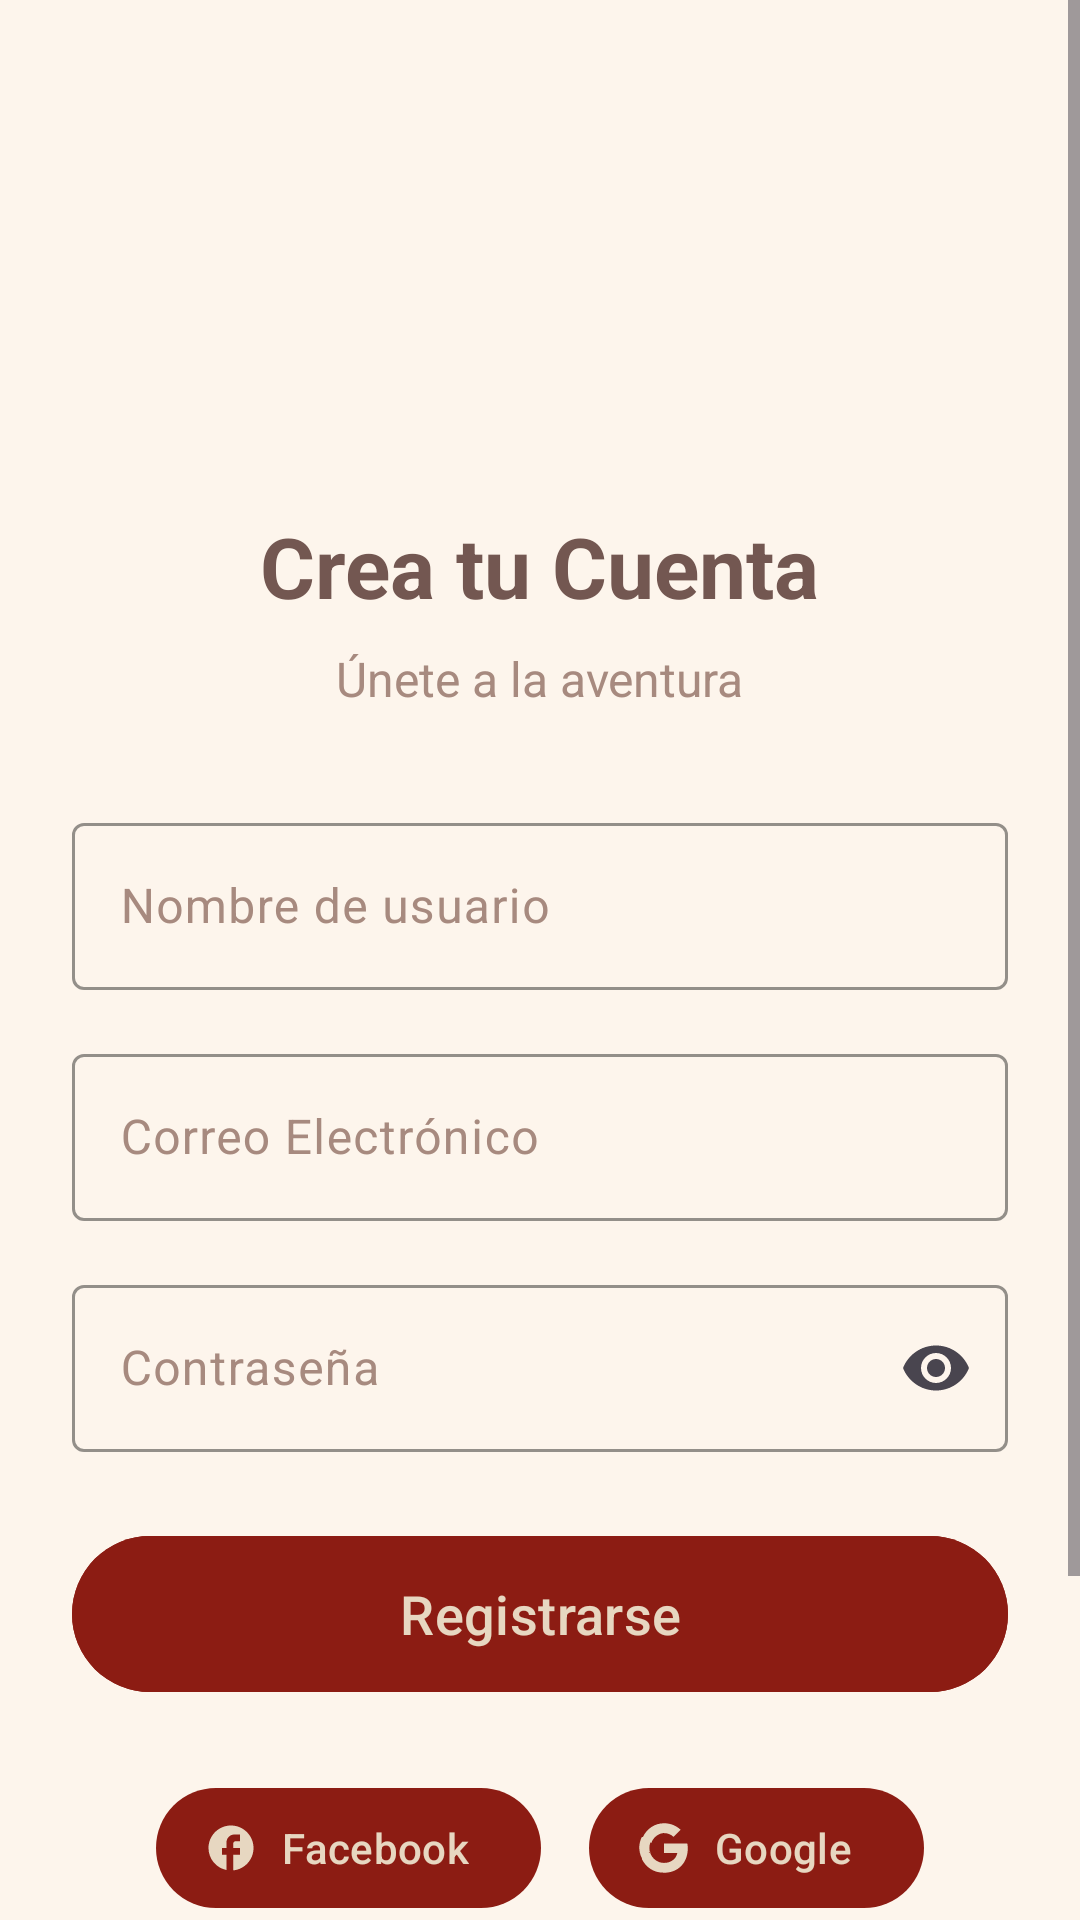

Here is an Android app screen rendered from its layout file. Give the layout XML and the strings, colors and styles it references.
<!-- AndroidManifest.xml: application theme Theme.AppCitas -->
<!-- res/layout/activity_register.xml -->
<?xml version="1.0" encoding="utf-8"?>
<ScrollView xmlns:android="http://schemas.android.com/apk/res/android"
    xmlns:app="http://schemas.android.com/apk/res-auto"
    xmlns:tools="http://schemas.android.com/tools"
    android:layout_width="match_parent"
    android:layout_height="match_parent"
    android:background="#FDF5EC"
    android:fillViewport="true"
    tools:context=".RegisterActivity">

    <androidx.constraintlayout.widget.ConstraintLayout
        android:layout_width="match_parent"
        android:layout_height="wrap_content"
        android:padding="24dp">

        <ImageView
            android:id="@+id/ivLogo"
            android:layout_width="90dp"
            android:layout_height="90dp"
            android:layout_marginTop="40dp"
            android:src="@mipmap/ic_launcher_round"
            app:layout_constraintEnd_toEndOf="parent"
            app:layout_constraintStart_toStartOf="parent"
            app:layout_constraintTop_toTopOf="parent" />

        <TextView
            android:id="@+id/tvTitle"
            android:layout_width="wrap_content"
            android:layout_height="wrap_content"
            android:layout_marginTop="16dp"
            android:text="Crea tu Cuenta"
            android:textColor="@color/mauve_bark"
            android:textSize="28sp"
            android:textStyle="bold"
            app:layout_constraintEnd_toEndOf="parent"
            app:layout_constraintStart_toStartOf="parent"
            app:layout_constraintTop_toBottomOf="@+id/ivLogo" />

        <TextView
            android:id="@+id/tvSubtitle"
            android:layout_width="wrap_content"
            android:layout_height="wrap_content"
            android:layout_marginTop="8dp"
            android:text="Únete a la aventura"
            android:textColor="@color/dusty_taupe"
            android:textSize="16sp"
            app:layout_constraintEnd_toEndOf="parent"
            app:layout_constraintStart_toStartOf="parent"
            app:layout_constraintTop_toBottomOf="@+id/tvTitle" />

        <com.google.android.material.textfield.TextInputLayout
            android:id="@+id/tilUsername"
            style="@style/Widget.Material3.TextInputLayout.OutlinedBox"
            android:layout_width="0dp"
            android:layout_height="wrap_content"
            android:layout_marginTop="32dp"
            android:hint="Nombre de usuario"
            android:textColorHint="@color/dusty_taupe"
            app:boxStrokeColor="@color/mauve_bark"
            app:hintTextColor="@color/mauve_bark"
            app:layout_constraintEnd_toEndOf="parent"
            app:layout_constraintStart_toStartOf="parent"
            app:layout_constraintTop_toBottomOf="@+id/tvSubtitle">

            <com.google.android.material.textfield.TextInputEditText
                android:id="@+id/username"
                android:layout_width="match_parent"
                android:layout_height="wrap_content"
                android:inputType="text"
                android:textColor="@color/dark_chocolate" />
        </com.google.android.material.textfield.TextInputLayout>

        <com.google.android.material.textfield.TextInputLayout
            android:id="@+id/tilEmail"
            style="@style/Widget.Material3.TextInputLayout.OutlinedBox"
            android:layout_width="0dp"
            android:layout_height="wrap_content"
            android:layout_marginTop="16dp"
            android:hint="Correo Electrónico"
            android:textColorHint="@color/dusty_taupe"
            app:boxStrokeColor="@color/mauve_bark"
            app:hintTextColor="@color/mauve_bark"
            app:layout_constraintEnd_toEndOf="parent"
            app:layout_constraintStart_toStartOf="parent"
            app:layout_constraintTop_toBottomOf="@+id/tilUsername">

            <com.google.android.material.textfield.TextInputEditText
                android:id="@+id/email"
                android:layout_width="match_parent"
                android:layout_height="wrap_content"
                android:inputType="textEmailAddress"
                android:textColor="@color/dark_chocolate" />
        </com.google.android.material.textfield.TextInputLayout>

        <com.google.android.material.textfield.TextInputLayout
            android:id="@+id/tilPassword"
            style="@style/Widget.Material3.TextInputLayout.OutlinedBox"
            android:layout_width="0dp"
            android:layout_height="wrap_content"
            android:layout_marginTop="16dp"
            android:hint="Contraseña"
            android:textColorHint="@color/dusty_taupe"
            app:boxStrokeColor="@color/mauve_bark"
            app:endIconMode="password_toggle"
            app:hintTextColor="@color/mauve_bark"
            app:layout_constraintEnd_toEndOf="parent"
            app:layout_constraintStart_toStartOf="parent"
            app:layout_constraintTop_toBottomOf="@+id/tilEmail">

            <com.google.android.material.textfield.TextInputEditText
                android:id="@+id/pass"
                android:layout_width="match_parent"
                android:layout_height="wrap_content"
                android:inputType="textPassword"
                android:textColor="@color/dark_chocolate" />
        </com.google.android.material.textfield.TextInputLayout>

        <com.google.android.material.button.MaterialButton
            android:id="@+id/btnRegister"
            android:layout_width="0dp"
            android:layout_height="60dp"
            android:layout_marginTop="24dp"
            android:backgroundTint="@color/blood_red"
            android:text="Registrarse"
            android:textAllCaps="false"
            android:textSize="18sp"
            app:cornerRadius="28dp"
            app:layout_constraintEnd_toEndOf="parent"
            app:layout_constraintStart_toStartOf="parent"
            app:layout_constraintTop_toBottomOf="@+id/tilPassword" />

        <LinearLayout
            android:id="@+id/social_login_layout"
            android:layout_width="0dp"
            android:layout_height="wrap_content"
            android:layout_marginTop="24dp"
            android:gravity="center"
            android:orientation="horizontal"
            app:layout_constraintEnd_toEndOf="parent"
            app:layout_constraintStart_toStartOf="parent"
            app:layout_constraintTop_toBottomOf="@+id/btnRegister">

            <com.google.android.material.button.MaterialButton
                android:id="@+id/btnFacebook"
                style="@style/Widget.Material3.Button.Icon"
                android:layout_width="wrap_content"
                android:layout_height="wrap_content"
                android:layout_marginEnd="8dp"
                android:text="Facebook"
                app:icon="@drawable/ic_facebook_logo" />

            <com.google.android.material.button.MaterialButton
                android:id="@+id/btnGoogle"
                style="@style/Widget.Material3.Button.Icon"
                android:layout_width="wrap_content"
                android:layout_height="wrap_content"
                android:layout_marginStart="8dp"
                android:text="Google"
                app:icon="@drawable/ic_google_logo" />
        </LinearLayout>

        <TextView
            android:id="@+id/tvLogin"
            android:layout_width="wrap_content"
            android:layout_height="wrap_content"
            android:layout_marginTop="24dp"
            android:layout_marginBottom="32dp"
            android:text="@string/login_prompt"
            android:textColor="@color/mauve_bark"
            android:textSize="16sp"
            app:layout_constraintBottom_toBottomOf="parent"
            app:layout_constraintEnd_toEndOf="parent"
            app:layout_constraintStart_toStartOf="parent"
            app:layout_constraintTop_toBottomOf="@+id/social_login_layout" />

    </androidx.constraintlayout.widget.ConstraintLayout>
</ScrollView>
<!-- resources referenced by this layout -->
<resources>
  <color name="blood_red">#8C1C13</color>
  <color name="dark_chocolate">#3E2723</color>
  <color name="dusty_taupe">#A78A7F</color>
  <color name="mauve_bark">#735751</color>
  <!-- drawable ic_facebook_logo (drawable) -->
  <?xml version="1.0" encoding="utf-8"?>
  <vector xmlns:android="http://schemas.android.com/apk/res/android"
      android:width="24dp"
      android:height="24dp"
      android:viewportWidth="24"
      android:viewportHeight="24">
  
      <path
          android:fillColor="#1877F2"
          android:pathData="M22,12c0,-5.52 -4.48,-10 -10,-10S2,6.48 2,12c0,4.84 3.44,8.87 8,9.8V15H8v-3h2V9.5C10,7.57 11.57,6 13.5,6H16v3h-2c-0.55,0 -1,0.45 -1,1v2h3v3h-3v6.95c5.05,-0.5 9,-4.76 9,-9.95z" />
  </vector>
  <!-- drawable ic_google_logo (drawable) -->
  <?xml version="1.0" encoding="utf-8"?>
  <vector xmlns:android="http://schemas.android.com/apk/res/android"
      android:width="24dp"
      android:height="24dp"
      android:viewportWidth="24"
      android:viewportHeight="24">
  
      <path
          android:fillColor="#4285F4"
          android:pathData="M22.56,12.25c0,-0.78 -0.07,-1.53 -0.2,-2.25h-10.36v4.26h5.92c-0.26,1.37 -1.04,2.53 -2.21,3.31v2.77h3.57c2.08,-1.92 3.28,-4.74 3.28,-8.09z" />
      <path
          android:fillColor="#34A853"
          android:pathData="M12,23c2.97,0 5.46,-0.98 7.28,-2.66l-3.57,-2.77c-0.98,0.66 -2.23,1.06 -3.71,1.06c-2.86,0 -5.29,-1.93 -6.16,-4.53h-3.67v2.84c1.79,3.56 5.17,6 9.34,6z" />
      <path
          android:fillColor="#FBBC05"
          android:pathData="M5.84,14.09c-0.22,-0.66 -0.35,-1.36 -0.35,-2.09c0,-0.73 0.13,-1.43 0.35,-2.09v-2.84h-3.67c-0.73,1.43 -1.16,3.01 -1.16,4.72s0.43,3.29 1.16,4.72l3.67,-2.84z" />
      <path
          android:fillColor="#EA4335"
          android:pathData="M12,5.38c1.62,0 3.06,0.56 4.21,1.64l3.15,-3.15c-1.87,-1.75 -4.38,-2.87 -7.36,-2.87c-4.17,0 -7.55,2.44 -9.34,6l3.67,2.84c0.87,-2.6 3.3,-4.53 6.16,-4.53z" />
  </vector>
  <string name="login_prompt">
          ¿Ya tienes una cuenta?
          &lt;font color="#BF4342"&gt;&lt;b&gt;Inicia Sesión&lt;/b&gt;&lt;/font&gt;
      </string>
  <style name="Theme.AppCitas" parent="Base.Theme.AppCitas" />
  <style name="Base.Theme.AppCitas" parent="Theme.Material3.DayNight.NoActionBar">
          
          <item name="colorPrimary">@color/blood_red</item>
          <item name="colorPrimaryVariant">@color/blushed_brick</item>
          <item name="colorOnPrimary">@color/almond_cream</item>
  
          
          <item name="colorSecondary">@color/dusty_taupe</item>
          <item name="colorSecondaryVariant">@color/mauve_bark</item>
          <item name="colorOnSecondary">@color/white</item>
  
          
          <item name="android:windowBackground">@color/almond_cream</item>
          <item name="colorSurface">@color/almond_cream</item>
          <item name="colorOnSurface">@color/mauve_bark</item>
  
          
          <item name="android:textColorHint">@color/dusty_taupe</item>
  
          
          <item name="android:statusBarColor">?attr/colorPrimaryVariant</item>
      </style>
  <color name="blushed_brick">#BF4342</color>
  <color name="almond_cream">#E7D7C1</color>
  <color name="white">#FFFFFFFF</color>
</resources>
